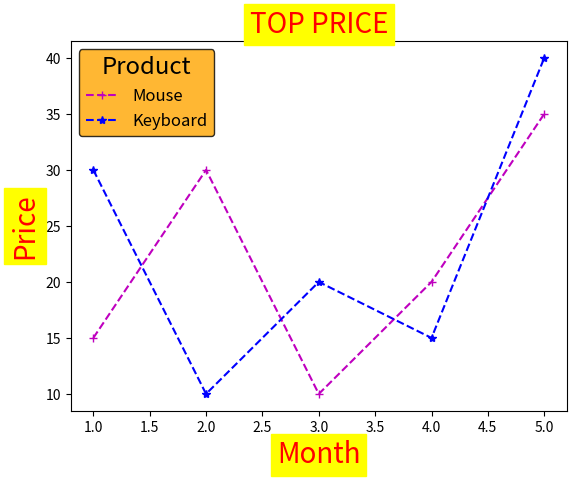

Reproduce this figure in Python.
import matplotlib.pyplot as plt

#x = [1,2,3,4]
#y = [1,2.5,3.5,3]
#plt.bar(x,y) #bar graph
#plt.show()

#product1 = [1.2,2.8,1.3,4.3,3.5]
#product2 = [2,1.4,3.3,3.1,1.2]
#month = [1,2,3,4,5]
#plt.plot(month,product1) #กราฟเส้น
#plt.plot(month,product2)
#plt.show()

#กำหนดชื่อแกนx, y
#plt.plot([1,2,3,4],[5,6,7,8])
#plt.xlabel("X Label")
#plt.ylabel("Y Label")
#plt.show()

#บันทึกกราฟเป็นไฟล์
#plt.savefig("matplot.png")
#plt.savefig("matplot1.png",transparent=True)
#plt.show()

month = [1,2,3,4,5,]
ypoints1 = [15,30,10,20,35]
ypoints2 = [30,10,20,15,40]

#plt.plot(month,ypoints,color="m",linestyle=":",marker="v")
plt.plot(month,ypoints1,"m+--") #แบบย่อ
plt.plot(month,ypoints2,"b*--")

#plt.xlabel("month",size=20,color="red",backgroundcolor="yellow")
#plt.ylabel("price",size=20,color="blue")
data = {"size":20,"color":"red","backgroundcolor":"yellow"} #แบบกำหนดคุณสมบัติผ่านdict
plt.xlabel("Month",data)
plt.ylabel("Price",data)

#กำหนดหัวข้อ
protitle = data
plt.title("TOP PRICE",protitle,loc="center")

#legend func
plt.legend(["Mouse","Keyboard"],loc=2,title="Product",title_fontsize="xx-large",fontsize="large",facecolor="orange",edgecolor="black")

plt.show()
